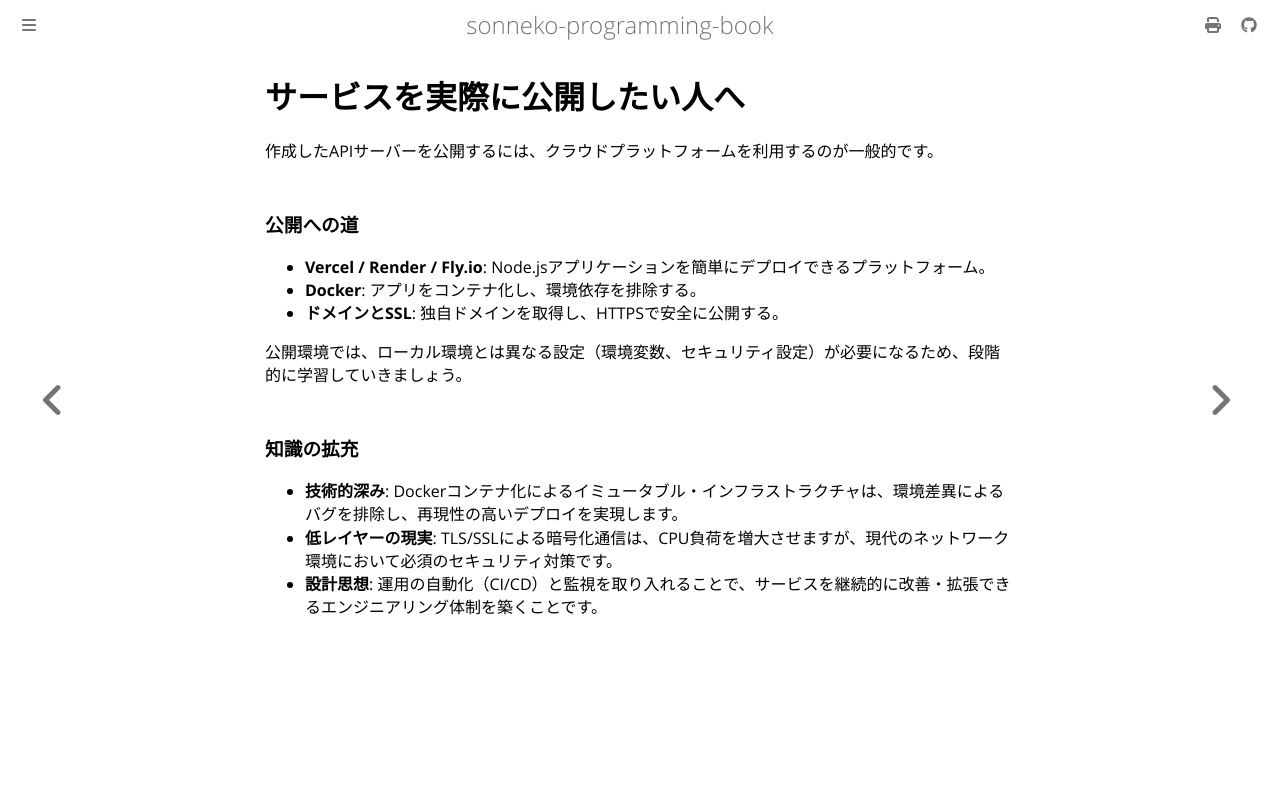

repository: sonneko/programming-book · page: 8-backend/015.html · generator: mdbook

# サービスを実際に公開したい人へ

作成したAPIサーバーを公開するには、クラウドプラットフォームを利用するのが一般的です。

### 公開への道

- **Vercel / Render / Fly.io**: Node.jsアプリケーションを簡単にデプロイできるプラットフォーム。
- **Docker**: アプリをコンテナ化し、環境依存を排除する。
- **ドメインとSSL**: 独自ドメインを取得し、HTTPSで安全に公開する。

公開環境では、ローカル環境とは異なる設定（環境変数、セキュリティ設定）が必要になるため、段階的に学習していきましょう。

### 知識の拡充

- **技術的深み**: Dockerコンテナ化によるイミュータブル・インフラストラクチャは、環境差異によるバグを排除し、再現性の高いデプロイを実現します。
- **低レイヤーの現実**: TLS/SSLによる暗号化通信は、CPU負荷を増大させますが、現代のネットワーク環境において必須のセキュリティ対策です。
- **設計思想**: 運用の自動化（CI/CD）と監視を取り入れることで、サービスを継続的に改善・拡張できるエンジニアリング体制を築くことです。
